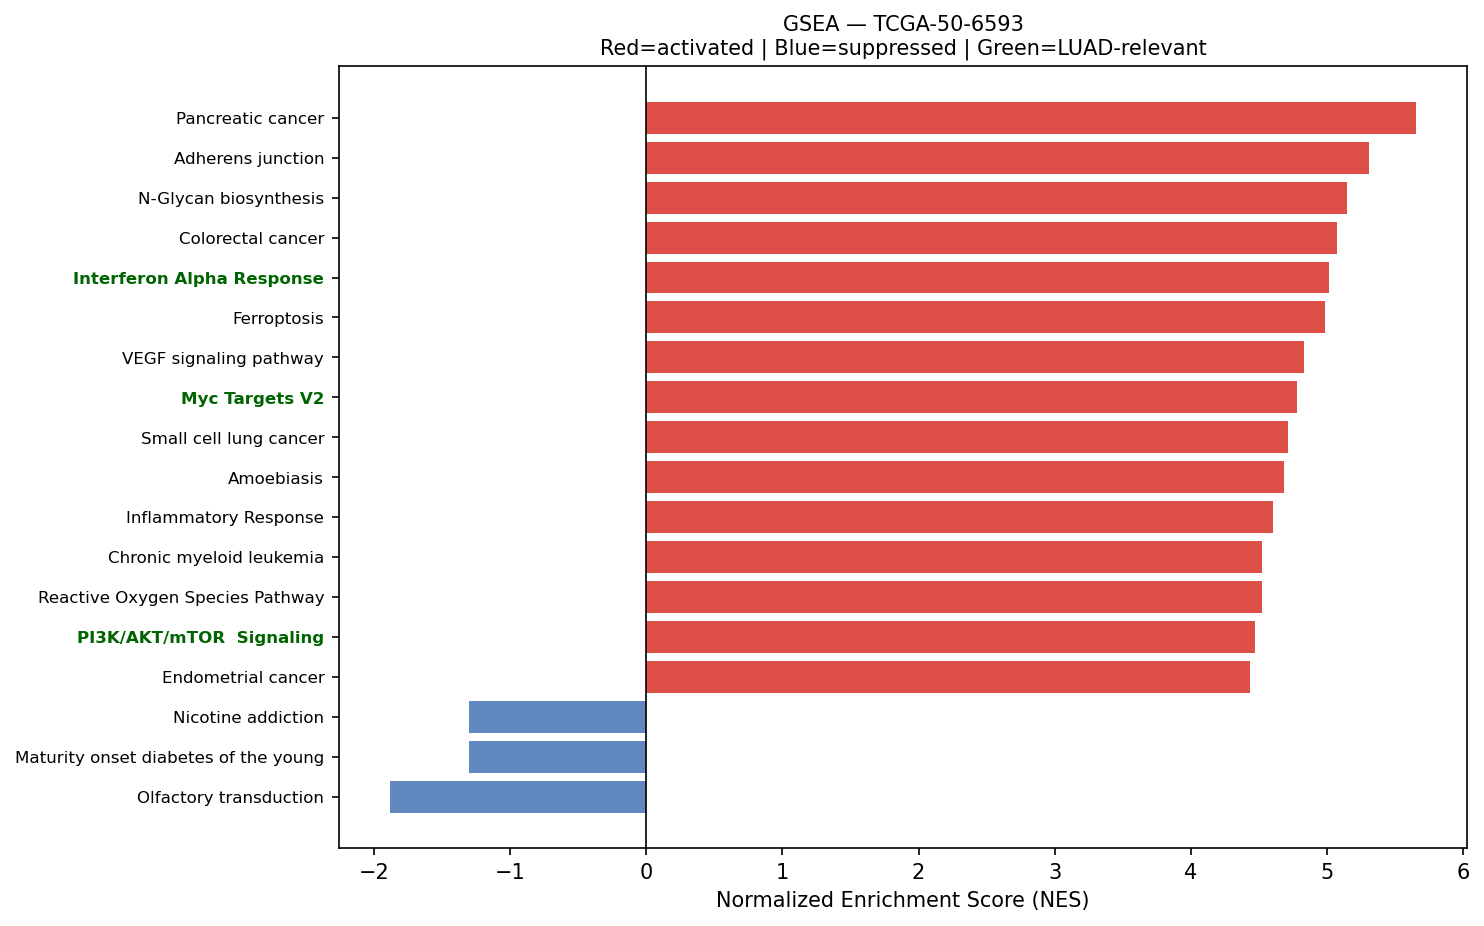

The data file committed next to this chart (first rows):
Name	Term	ES	NES	NOM p-val	FDR q-val	FWER p-val	Tag %	Gene %	Lead_genes	gene_set_db	luad_relevant
prerank	Pancreatic cancer	0.6931	5.653	0.0	0.0	0.0	72/76	28.81%	RAC1;CCND1;RAC2;TGFB1;RALB;MAPK3;ERBB2;C…	KEGG_2021_Human	False
prerank	Adherens junction	0.679	5.309	0.0	0.0	0.0	63/71	24.71%	ACTB;ACTG1;RAC1;MET;RHOA;ACTN4;CTNNA1;CD…	KEGG_2021_Human	False
prerank	N-Glycan biosynthesis	0.6533	5.144	0.0	0.0	0.0	36/50	21.31%	DDOST;DAD1;GANAB;RPN2;RPN1;B4GALT1;DPM3;…	KEGG_2021_Human	False
prerank	Colorectal cancer	0.6894	5.076	0.0	0.0	0.0	78/86	27.15%	AREG;RAC1;CCND1;RHOA;EREG;GRB2;CTNNB1;JU…	KEGG_2021_Human	False
prerank	Interferon Alpha Response	0.7211	5.011	0.0	0.0	0.0	83/97	23.11%	CD74;HLA-C;B2M;LGALS3BP;TXNIP;LY6E;IFITM…	MSigDB_Hallmark_2020	True
prerank	Ferroptosis	0.7052	4.987	0.0	0.0	0.0	32/41	17.80%	FTL;GPX4;SAT1;ACSL5;FTH1;NCOA4;CP;PRNP;C…	KEGG_2021_Human	False
prerank	VEGF signaling pathway	0.6414	4.833	0.0	0.0	0.0	48/59	26.95%	HSPB1;RAC1;MAPKAPK2;RAC2;MAPK3;MAPK13;MA…	KEGG_2021_Human	False
prerank	Myc Targets V2	0.718	4.778	0.0	0.0	0.0	52/57	24.09%	SRM;HSPD1;CBX3;NOLC1;NPM1;TMEM97;IMP4;FA…	MSigDB_Hallmark_2020	True
prerank	Small cell lung cancer	0.6671	4.712	0.0	0.0	0.0	78/92	27.18%	FN1;CCND1;LAMB3;LAMC2;ITGA3;NFKBIA;COL4A…	KEGG_2021_Human	False
prerank	Amoebiasis	0.6281	4.686	0.0	0.0	0.0	63/101	20.25%	COL1A1;COL3A1;FN1;COL1A2;HSPB1;PRDX1;LAM…	KEGG_2021_Human	False
prerank	Inflammatory Response	0.6284	4.606	0.0	0.0	0.0	154/200	26.68%	TIMP1;LY6E;MMP14;MET;ICAM1;BST2;MARCO;NF…	MSigDB_Hallmark_2020	False
prerank	Chronic myeloid leukemia	0.7081	4.525	0.0	0.0	0.0	64/76	21.44%	CCND1;NFKBIA;GRB2;TGFB1;HDAC1;SHC1;MAPK3…	KEGG_2021_Human	False
prerank	Reactive Oxygen Species Pathway	0.7489	4.524	0.0	0.0	0.0	41/48	18.48%	FTL;PRDX1;GPX4;TXN;PRDX6;SOD1;PDLIM1;JUN…	MSigDB_Hallmark_2020	False
prerank	PI3K/AKT/mTOR  Signaling	0.6738	4.471	0.0	0.0	0.0	87/105	23.76%	CALR;PFN1;ARF1;CFL1;SFN;HSP90B1;RAC1;ACT…	MSigDB_Hallmark_2020	True
prerank	Endometrial cancer	0.6419	4.437	0.0	0.0	0.0	53/58	28.41%	CCND1;CTNNA1;CDH1;GRB2;CTNNB1;MAPK3;ERBB…	KEGG_2021_Human	False
prerank	Amino sugar and nucleotide sugar metabol…	0.7156	4.397	0.0	0.0	0.0	44/48	24.60%	CHIT1;GFUS;CYB5R3;HK1;UGDH;HEXB;CYB5R1;G…	KEGG_2021_Human	False
prerank	PD-L1 expression and PD-1 checkpoint pat…	0.6229	4.37	0.0	0.0	0.0	71/89	26.95%	NFKBIA;IFNGR2;JUN;HIF1A;CD4;IFNGR1;MAPK3…	KEGG_2021_Human	True
prerank	TGF-beta Signaling	0.7627	4.369	0.0	0.0	0.0	49/54	19.86%	RHOA;PPP1CA;LTBP2;THBS1;CDH1;JUNB;FURIN;…	MSigDB_Hallmark_2020	True
prerank	Leishmaniasis	0.7056	4.363	0.0	0.0	0.0	43/74	9.53%	HLA-DRA;HLA-DRB1;HLA-DRB5;EEF1A1;MARCKSL…	KEGG_2021_Human	False
prerank	Pertussis	0.6354	4.352	0.0	0.0	0.0	40/76	10.13%	SFTPA2;SFTPA1;C1QA;C1QB;CFL1;C1QC;RHOA;I…	KEGG_2021_Human	False
prerank	Nucleotide excision repair	0.6285	4.242	0.0	0.0	0.0	40/46	29.49%	CETN2;PCNA;RAD23B;POLD2;RAD23A;POLE3;DDB…	KEGG_2021_Human	False
prerank	Prostate cancer	0.6039	4.229	0.0	0.0	0.0	84/97	28.56%	HSP90AB1;GSTP1;HSP90AA1;PLAU;HSP90B1;CCN…	KEGG_2021_Human	False
prerank	Rheumatoid arthritis	0.6079	4.207	0.0	0.0	0.0	56/89	20.25%	HLA-DRA;HLA-DRB1;HLA-DRB5;ATP6V0E1;HLA-D…	KEGG_2021_Human	False
prerank	Spinocerebellar ataxia	0.5287	4.198	0.0	0.0	0.0	87/143	19.21%	SLC25A6;SLC25A5;PSMB3;PSMB4;XBP1;PSMB1;P…	KEGG_2021_Human	False
prerank	Non-small cell lung cancer	0.6493	4.137	0.0	0.0	0.0	64/72	29.06%	CCND1;MET;GRB2;MAPK3;ERBB2;CDKN1A;GADD45…	KEGG_2021_Human	False
prerank	Bladder cancer	0.7358	4.097	0.0	0.0	0.0	32/41	17.34%	MMP2;CCND1;THBS1;CDH1;MMP9;MAPK3;ERBB2;C…	KEGG_2021_Human	False
prerank	RNA degradation	0.6652	4.087	0.0	0.0	0.0	60/76	21.29%	ENO1;PABPC1;HSPD1;LSM4;LSM2;PFKL;BTG3;TO…	KEGG_2021_Human	False
prerank	AMPK signaling pathway	0.5204	4.074	0.0	0.0	0.0	76/120	19.29%	EEF2;SCD;CCND1;FBP1;ADIPOR1;EIF4EBP1;RAB…	KEGG_2021_Human	False
prerank	Relaxin signaling pathway	0.5971	4.041	0.0	0.0	0.0	79/129	20.00%	COL1A1;COL3A1;COL1A2;MMP2;MMP13;GNAS;NFK…	KEGG_2021_Human	False
prerank	Base excision repair	0.7056	4.019	0.0	0.0	0.0	30/33	26.48%	APEX1;PCNA;POLD2;PARP4;HMGB1;POLE3;POLE4…	KEGG_2021_Human	False
prerank	Mitophagy	0.7152	4.018	0.0	0.0	0.0	59/68	23.73%	UBC;UBB;RPS27A;UBA52;TOMM7;ATF4;RRAS;JUN…	KEGG_2021_Human	False
prerank	Proteasome	0.727	3.981	0.0	0.0	0.0	38/46	16.13%	PSMB3;PSMB4;PSME1;PSMB1;PSMA7;PSMB5;PSMD…	KEGG_2021_Human	False
prerank	Thyroid cancer	0.7243	3.961	0.0	0.0	0.0	26/37	13.72%	CCND1;CDH1;NCOA4;CTNNB1;TPM3;MAPK3;CDKN1…	KEGG_2021_Human	False
prerank	Acute myeloid leukemia	0.6638	3.933	0.0	0.0	0.0	58/67	26.95%	CCND1;JUP;EIF4EBP1;GRB2;SPI1;CD14;DUSP6;…	KEGG_2021_Human	False
prerank	Angiogenesis	0.734	3.931	0.0	0.0	0.0	28/36	18.82%	S100A4;COL3A1;TIMP1;LUM;SPP1;APP;TNFRSF2…	MSigDB_Hallmark_2020	True
prerank	Type I diabetes mellitus	0.5908	3.775	0.0	0.0	0.0	19/41	9.76%	HLA-DRA;HLA-DRB1;HLA-C;HLA-DRB5;HLA-B;HL…	KEGG_2021_Human	False
prerank	Central carbon metabolism in cancer	0.604	3.73	0.0	0.0	0.0	49/70	19.82%	PKM;MET;LDHA;G6PD;IDH1;HK1;HIF1A;IDH2;SL…	KEGG_2021_Human	False
prerank	Basal cell carcinoma	0.5706	3.711	0.0	0.0	0.0	41/63	26.37%	CTNNB1;DVL1;CDKN1A;GADD45A;GADD45B;BAX;B…	KEGG_2021_Human	False
prerank	Fc gamma R-mediated phagocytosis	0.6685	3.695	0.0	0.0	0.0	72/96	24.18%	CFL1;RAC1;MARCKSL1;ACTR2;GSN;ARPC3;ARPC2…	KEGG_2021_Human	False
prerank	Glutathione metabolism	0.5937	3.694	0.0	0.0	0.0	40/56	18.81%	GSTP1;GPX1;GPX4;PRDX6;PGD;GSTO1;ODC1;G6P…	KEGG_2021_Human	False
prerank	Citrate cycle (TCA cycle)	0.6762	3.634	0.0	0.0	0.0	23/30	13.19%	MDH2;OGDH;ACLY;IDH1;IDH2;SDHC;FH;SUCLG2;…	KEGG_2021_Human	False
prerank	Peroxisome	0.6014	3.603	0.0	0.0	0.0	57/81	22.28%	PRDX5;PRDX1;ACSL5;PMVK;SOD1;IDH1;IDH2;GS…	KEGG_2021_Human	False
prerank	RNA polymerase	0.7219	3.578	0.0	0.0	0.0	27/31	23.04%	POLR2L;POLR2E;POLR2G;POLR2K;POLR2A;POLR2…	KEGG_2021_Human	True
prerank	Legionellosis	0.6508	3.576	0.0	0.0	0.0	33/57	11.60%	EEF1A1;ARF1;HSPA8;NFKBIA;ITGB2;C3;RAB1A;…	KEGG_2021_Human	False
prerank	Protein export	0.7916	3.572	0.0	0.0	0.0	19/23	15.53%	HSPA5;SRP14;SEC61A1;SRP9;SRPRA;SEC61B;SE…	KEGG_2021_Human	False
prerank	Glioma	0.5967	3.548	0.0	0.0	0.0	62/75	29.06%	CCND1;CALM2;GRB2;CALM1;CALM3;SHC1;MAPK3;…	KEGG_2021_Human	False
prerank	Steroid biosynthesis	0.7518	3.541	0.0	0.0	0.0	14/20	11.54%	DHCR24;LIPA;DHCR7;MSMO1;SQLE;TM7SF2;NSDH…	KEGG_2021_Human	False
prerank	Notch signaling pathway	0.6301	3.539	0.0	0.0	0.0	49/59	25.06%	APH1A;DVL1;NCSTN;HDAC1;NOTCH3;HES1;NCOR2…	KEGG_2021_Human	True
prerank	Fructose and mannose metabolism	0.6658	3.533	0.0	0.0	0.0	28/33	27.80%	TPI1;FBP1;GFUS;HK1;PFKL;AKR1B1;ALDOC;PFK…	KEGG_2021_Human	False
prerank	Sphingolipid metabolism	0.5869	3.528	0.0	0.0	0.0	30/48	17.54%	PSAP;SGPP2;DEGS1;NEU1;CERS2;GLB1;PLPP2;S…	KEGG_2021_Human	False
prerank	Wnt-beta Catenin Signaling	0.6265	3.527	0.0	0.0	0.0	35/42	28.65%	CTNNB1;NCSTN;NCOR2;CUL1;PPARD;KAT2A;RBPJ…	MSigDB_Hallmark_2020	True
prerank	Biosynthesis of unsaturated fatty acids	0.7285	3.523	0.0	0.0	0.0	21/27	19.41%	SCD;ELOVL1;ELOVL5;SCP2;FADS2;TECR;HACD2;…	KEGG_2021_Human	False
prerank	Fatty acid elongation	0.7553	3.517	0.0	0.0	0.0	22/27	19.41%	ECHS1;PPT1;ELOVL1;HADHA;ELOVL5;HADHB;TEC…	KEGG_2021_Human	False
prerank	Notch Signaling	0.7395	3.49	0.0	0.0	0.0	28/32	21.52%	CCND1;APH1A;NOTCH3;HES1;CUL1;PPARD;KAT2A…	MSigDB_Hallmark_2020	True
prerank	Valine, leucine and isoleucine degradati…	0.6483	3.459	0.0	0.0	0.0	40/48	25.02%	ECHS1;HSD17B10;HADHA;HIBADH;HADHB;ALDH2;…	KEGG_2021_Human	False
prerank	Mismatch repair	0.713	3.45	0.0	0.0	0.0	22/23	26.77%	PCNA;POLD2;RPA2;RFC2;RPA1;SSBP1;RPA3;RFC…	KEGG_2021_Human	False
prerank	Allograft rejection	0.6912	3.448	0.0	0.0	0.0	18/35	9.76%	HLA-DRA;HLA-DRB1;HLA-C;HLA-DRB5;HLA-B;HL…	KEGG_2021_Human	False
prerank	Pyrimidine metabolism	0.5475	3.397	0.0	0.0	0.0	41/56	24.00%	CDA;TK1;CMPK1;TYMP;CANT1;NME3;NME4;DCTD;…	KEGG_2021_Human	False
prerank	Bacterial invasion of epithelial cells	0.6443	3.396	0.0	0.0	0.0	54/77	19.12%	ACTB;ACTG1;FN1;RAC1;MET;RHOA;ACTR2;CTTN;…	KEGG_2021_Human	False
prerank	Intestinal immune network for IgA produc…	0.5634	3.396	0.0	0.0	0.0	22/45	19.54%	HLA-DRA;HLA-DRB1;HLA-DRB5;PIGR;HLA-DPA1;…	KEGG_2021_Human	True
... 93 more rows
